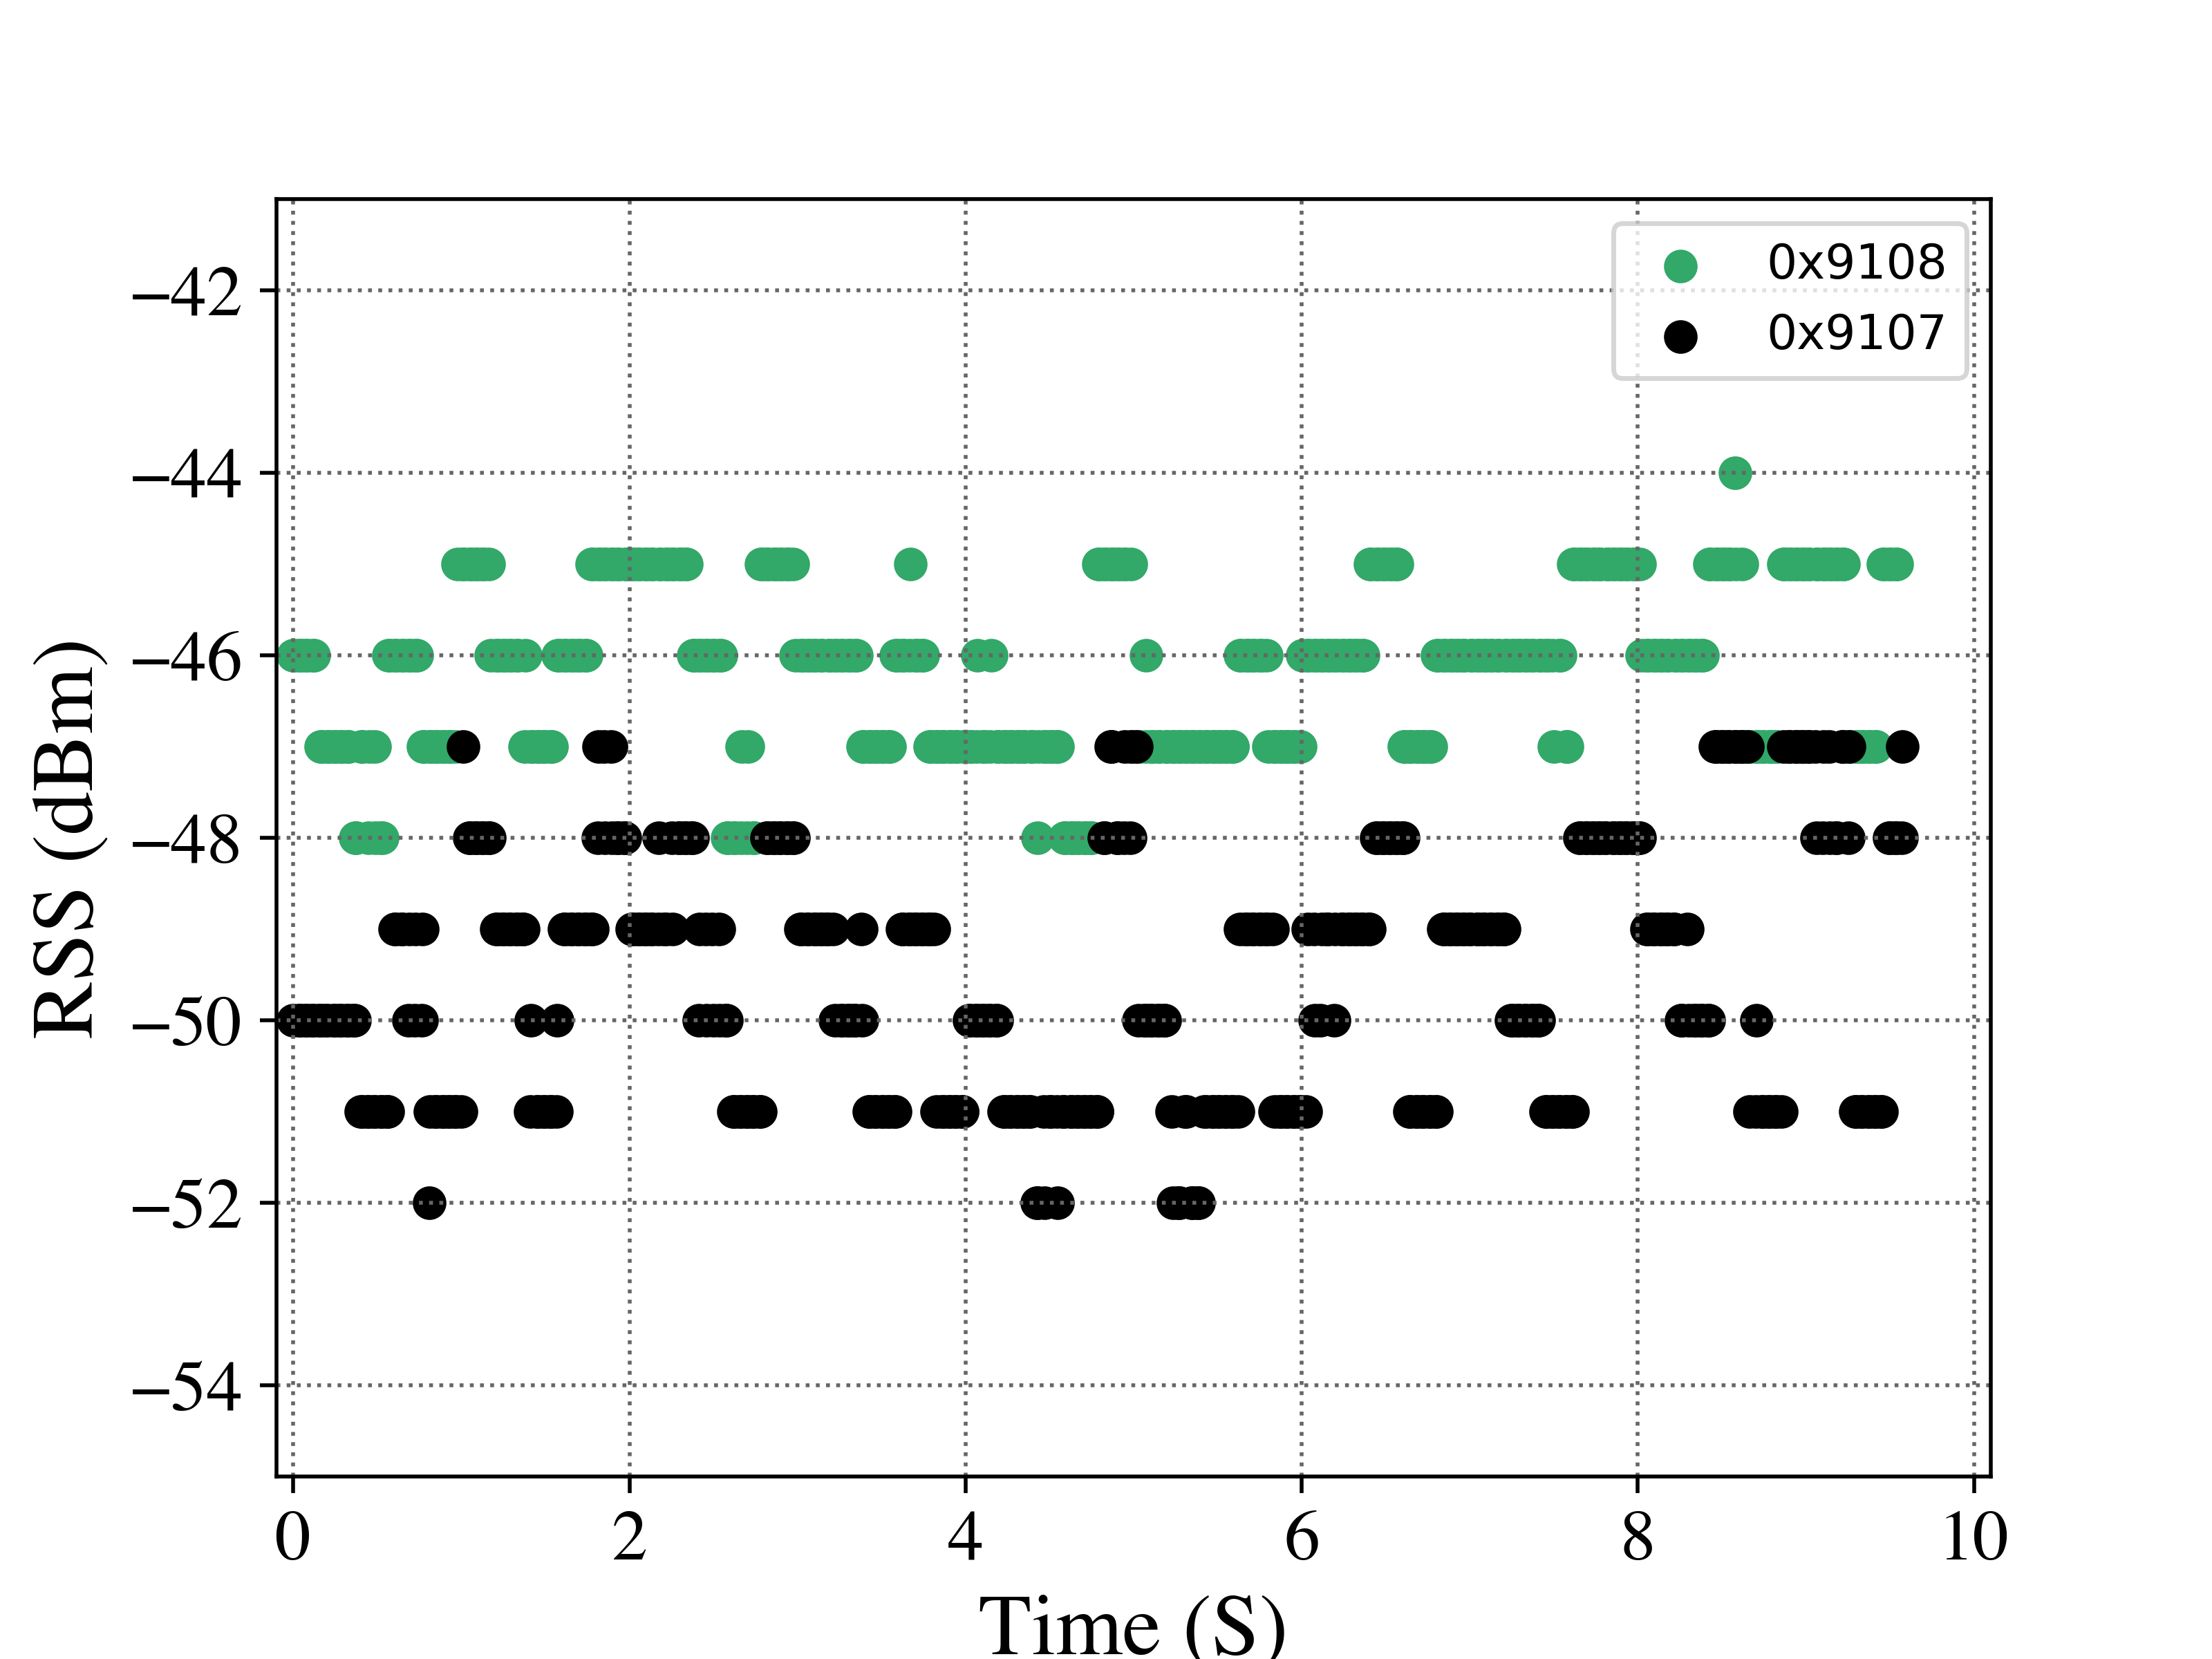

Source data for this figure (header and first rows):
MultiReader - Tags Read History Results
Test Description:
Test Date: 02/09/21  Time: 2:51:33 PM
EPCValue, TimeStamp, RunNum, RSSI, Reader, Frequency, Power, Antenna
0x9108, 1612911061, 0, -46, 0, 913.2, 30.00, 0
0x9108, 1612911061, 0, -46, 0, 913.2, 30.00, 0
0x9108, 1612911061, 0, -46, 0, 913.2, 30.00, 0
0x9108, 1612911061, 0, -46, 0, 913.2, 30.00, 0
0x9108, 1612911061, 0, -46, 0, 913.2, 30.00, 0
0x9108, 1612911061, 0, -46, 0, 913.2, 30.00, 0
0x9108, 1612911061, 0, -46, 0, 913.2, 30.00, 0
0x9108, 1612911061, 0, -46, 0, 913.2, 30.00, 0
0x9108, 1612911061, 0, -46, 0, 913.2, 30.00, 0
0x9108, 1612911061, 0, -47, 0, 911.2, 30.00, 0
0x9108, 1612911061, 0, -47, 0, 911.2, 30.00, 0
0x9108, 1612911061, 0, -47, 0, 911.2, 30.00, 0
0x9108, 1612911061, 0, -47, 0, 911.2, 30.00, 0
0x9108, 1612911061, 0, -47, 0, 911.2, 30.00, 0
0x9108, 1612911061, 0, -47, 0, 911.2, 30.00, 0
0x9108, 1612911061, 0, -47, 0, 911.2, 30.00, 0
0x9108, 1612911061, 0, -47, 0, 911.2, 30.00, 0
0x9108, 1612911061, 0, -47, 0, 911.2, 30.00, 0
0x9108, 1612911061, 0, -47, 0, 911.2, 30.00, 0
0x9108, 1612911061, 0, -48, 0, 906.2, 30.00, 0
0x9108, 1612911061, 0, -48, 0, 906.2, 30.00, 0
0x9108, 1612911061, 0, -47, 0, 906.2, 30.00, 0
0x9108, 1612911061, 0, -47, 0, 906.2, 30.00, 0
0x9108, 1612911061, 0, -48, 0, 906.2, 30.00, 0
0x9108, 1612911061, 0, -47, 0, 906.2, 30.00, 0
0x9108, 1612911061, 0, -47, 0, 906.2, 30.00, 0
0x9108, 1612911061, 0, -48, 0, 906.2, 30.00, 0
0x9108, 1612911061, 0, -48, 0, 906.2, 30.00, 0
0x9108, 1612911061, 0, -48, 0, 906.2, 30.00, 0
0x9108, 1612911061, 0, -46, 0, 915.2, 30.00, 0
0x9108, 1612911061, 0, -46, 0, 915.2, 30.00, 0
0x9108, 1612911061, 0, -46, 0, 915.2, 30.00, 0
0x9108, 1612911061, 0, -46, 0, 915.2, 30.00, 0
0x9108, 1612911062, 0, -46, 0, 915.2, 30.00, 0
0x9108, 1612911062, 0, -46, 0, 915.2, 30.00, 0
0x9108, 1612911062, 0, -46, 0, 915.2, 30.00, 0
0x9108, 1612911062, 0, -46, 0, 915.2, 30.00, 0
0x9108, 1612911062, 0, -46, 0, 915.2, 30.00, 0
0x9108, 1612911062, 0, -46, 0, 915.2, 30.00, 0
0x9108, 1612911062, 0, -47, 0, 905.2, 30.00, 0
0x9108, 1612911062, 0, -47, 0, 905.2, 30.00, 0
0x9108, 1612911062, 0, -47, 0, 905.2, 30.00, 0
0x9108, 1612911062, 0, -47, 0, 905.2, 30.00, 0
0x9108, 1612911062, 0, -47, 0, 905.2, 30.00, 0
0x9108, 1612911062, 0, -47, 0, 905.2, 30.00, 0
0x9108, 1612911062, 0, -47, 0, 905.2, 30.00, 0
0x9108, 1612911062, 0, -47, 0, 905.2, 30.00, 0
0x9108, 1612911062, 0, -47, 0, 905.2, 30.00, 0
0x9108, 1612911062, 0, -47, 0, 905.2, 30.00, 0
0x9108, 1612911062, 0, -47, 0, 905.2, 30.00, 0
0x9108, 1612911062, 0, -45, 0, 926.2, 30.00, 0
0x9108, 1612911062, 0, -45, 0, 926.2, 30.00, 0
0x9108, 1612911062, 0, -45, 0, 926.2, 30.00, 0
0x9108, 1612911062, 0, -45, 0, 926.2, 30.00, 0
0x9108, 1612911062, 0, -45, 0, 926.2, 30.00, 0
0x9108, 1612911062, 0, -45, 0, 926.2, 30.00, 0
0x9108, 1612911062, 0, -45, 0, 926.2, 30.00, 0
... 1,037 more rows
